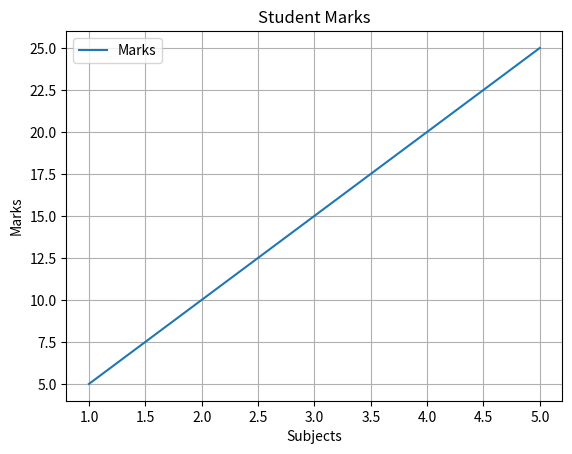
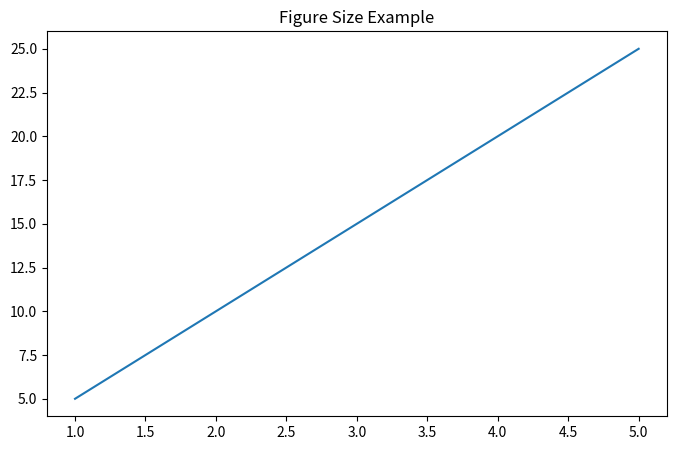

The script that saved these images, in order:
import matplotlib.pyplot as plt
x = [1, 2, 3, 4, 5]
y = [5, 10, 15, 20, 25]
# Title
plt.title("Student Marks")
# Labels
plt.xlabel("Subjects")
plt.ylabel("Marks")
# Line Plot
plt.plot(x, y)
# Grid
plt.grid()
# Legend
plt.legend(["Marks"])
plt.show()
# Figure Size
plt.figure(figsize=(8, 5))
plt.plot(x, y)
plt.title("Figure Size Example")
plt.show()
